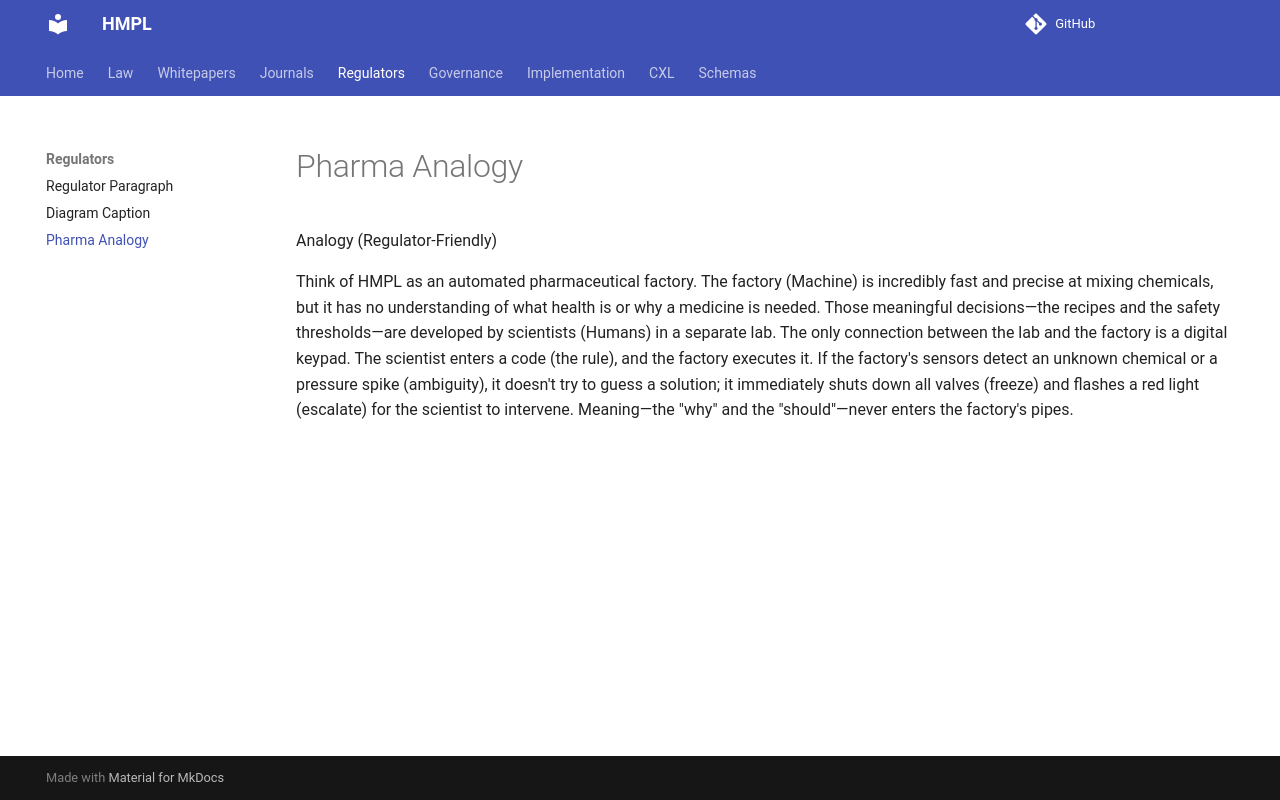

repository: ezz-ae/HMPL · page: regulators/HMPL_Analogy_PharmaFactory/index.html · generator: mkdocs

Analogy (Regulator-Friendly)

Think of HMPL as an automated pharmaceutical factory. The factory (Machine) is incredibly fast and precise at mixing chemicals, but it has no understanding of what health is or why a medicine is needed. Those meaningful decisions—the recipes and the safety thresholds—are developed by scientists (Humans) in a separate lab. The only connection between the lab and the factory is a digital keypad. The scientist enters a code (the rule), and the factory executes it. If the factory's sensors detect an unknown chemical or a pressure spike (ambiguity), it doesn't try to guess a solution; it immediately shuts down all valves (freeze) and flashes a red light (escalate) for the scientist to intervene. Meaning—the "why" and the "should"—never enters the factory's pipes.
